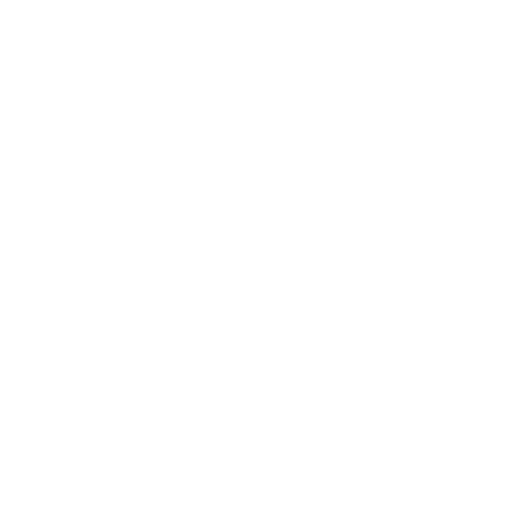
t = 0.00 s
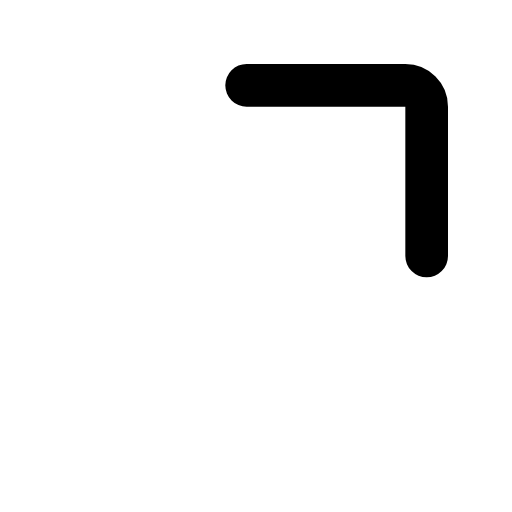
t = 0.13 s
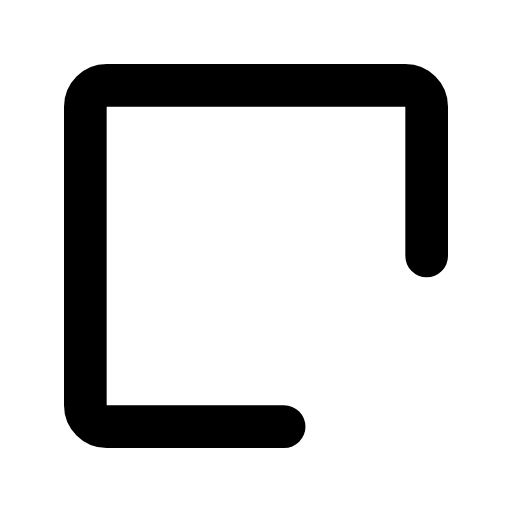
t = 0.38 s
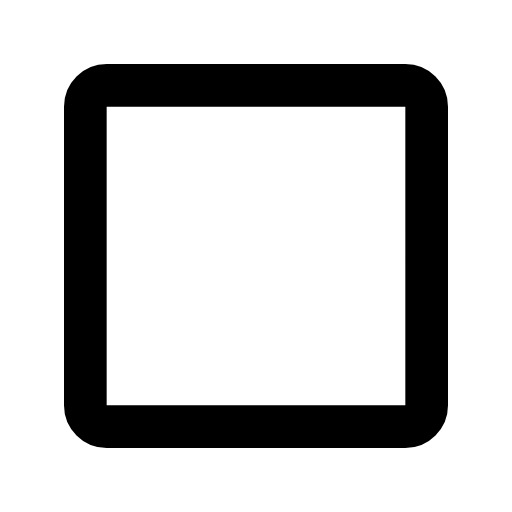
t = 0.50 s
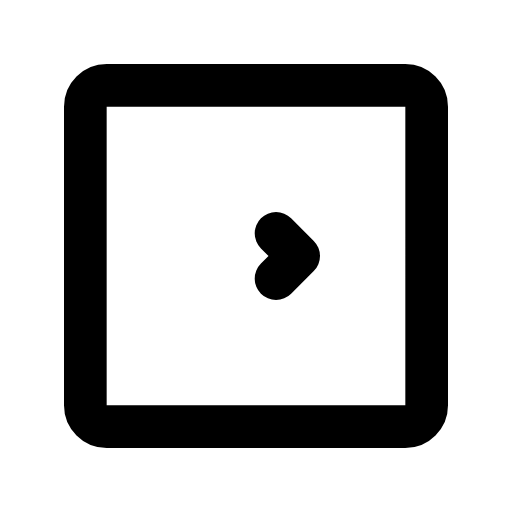
t = 0.65 s
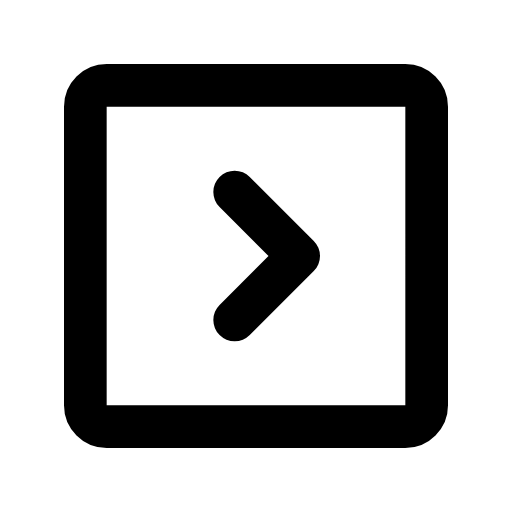
t = 0.80 s

The animated SVG that drew these frames (rendered in a browser with its animation timeline set to each time). Animation: 2 SMIL elements (animate=2); one cycle of 0.80 s.

<svg xmlns="http://www.w3.org/2000/svg" width="24" height="24" viewBox="0 0 24 24">
    <g transform="translate(24 0) scale(-1 1)">
        <g fill="none" stroke="currentColor" stroke-width="2" stroke-linecap="round">
            <path d="M4 12V5a1 1 0 0 1 1-1h14a1 1 0 0 1 1 1v14a1 1 0 0 1-1 1H5a1 1 0 0 1-1-1Z" stroke-dasharray="64"
                  stroke-dashoffset="64">
                <animate attributeName="stroke-dashoffset" values="64;0" dur="0.5s" fill="freeze"/>
            </path>
            <path d="M10 12L13 9M10 12L13 15" stroke-dasharray="6" stroke-dashoffset="6">
                <animate attributeName="stroke-dashoffset" values="6;0" begin="0.6s" dur="0.2s" fill="freeze"/>
            </path>
        </g>
    </g>
</svg>
